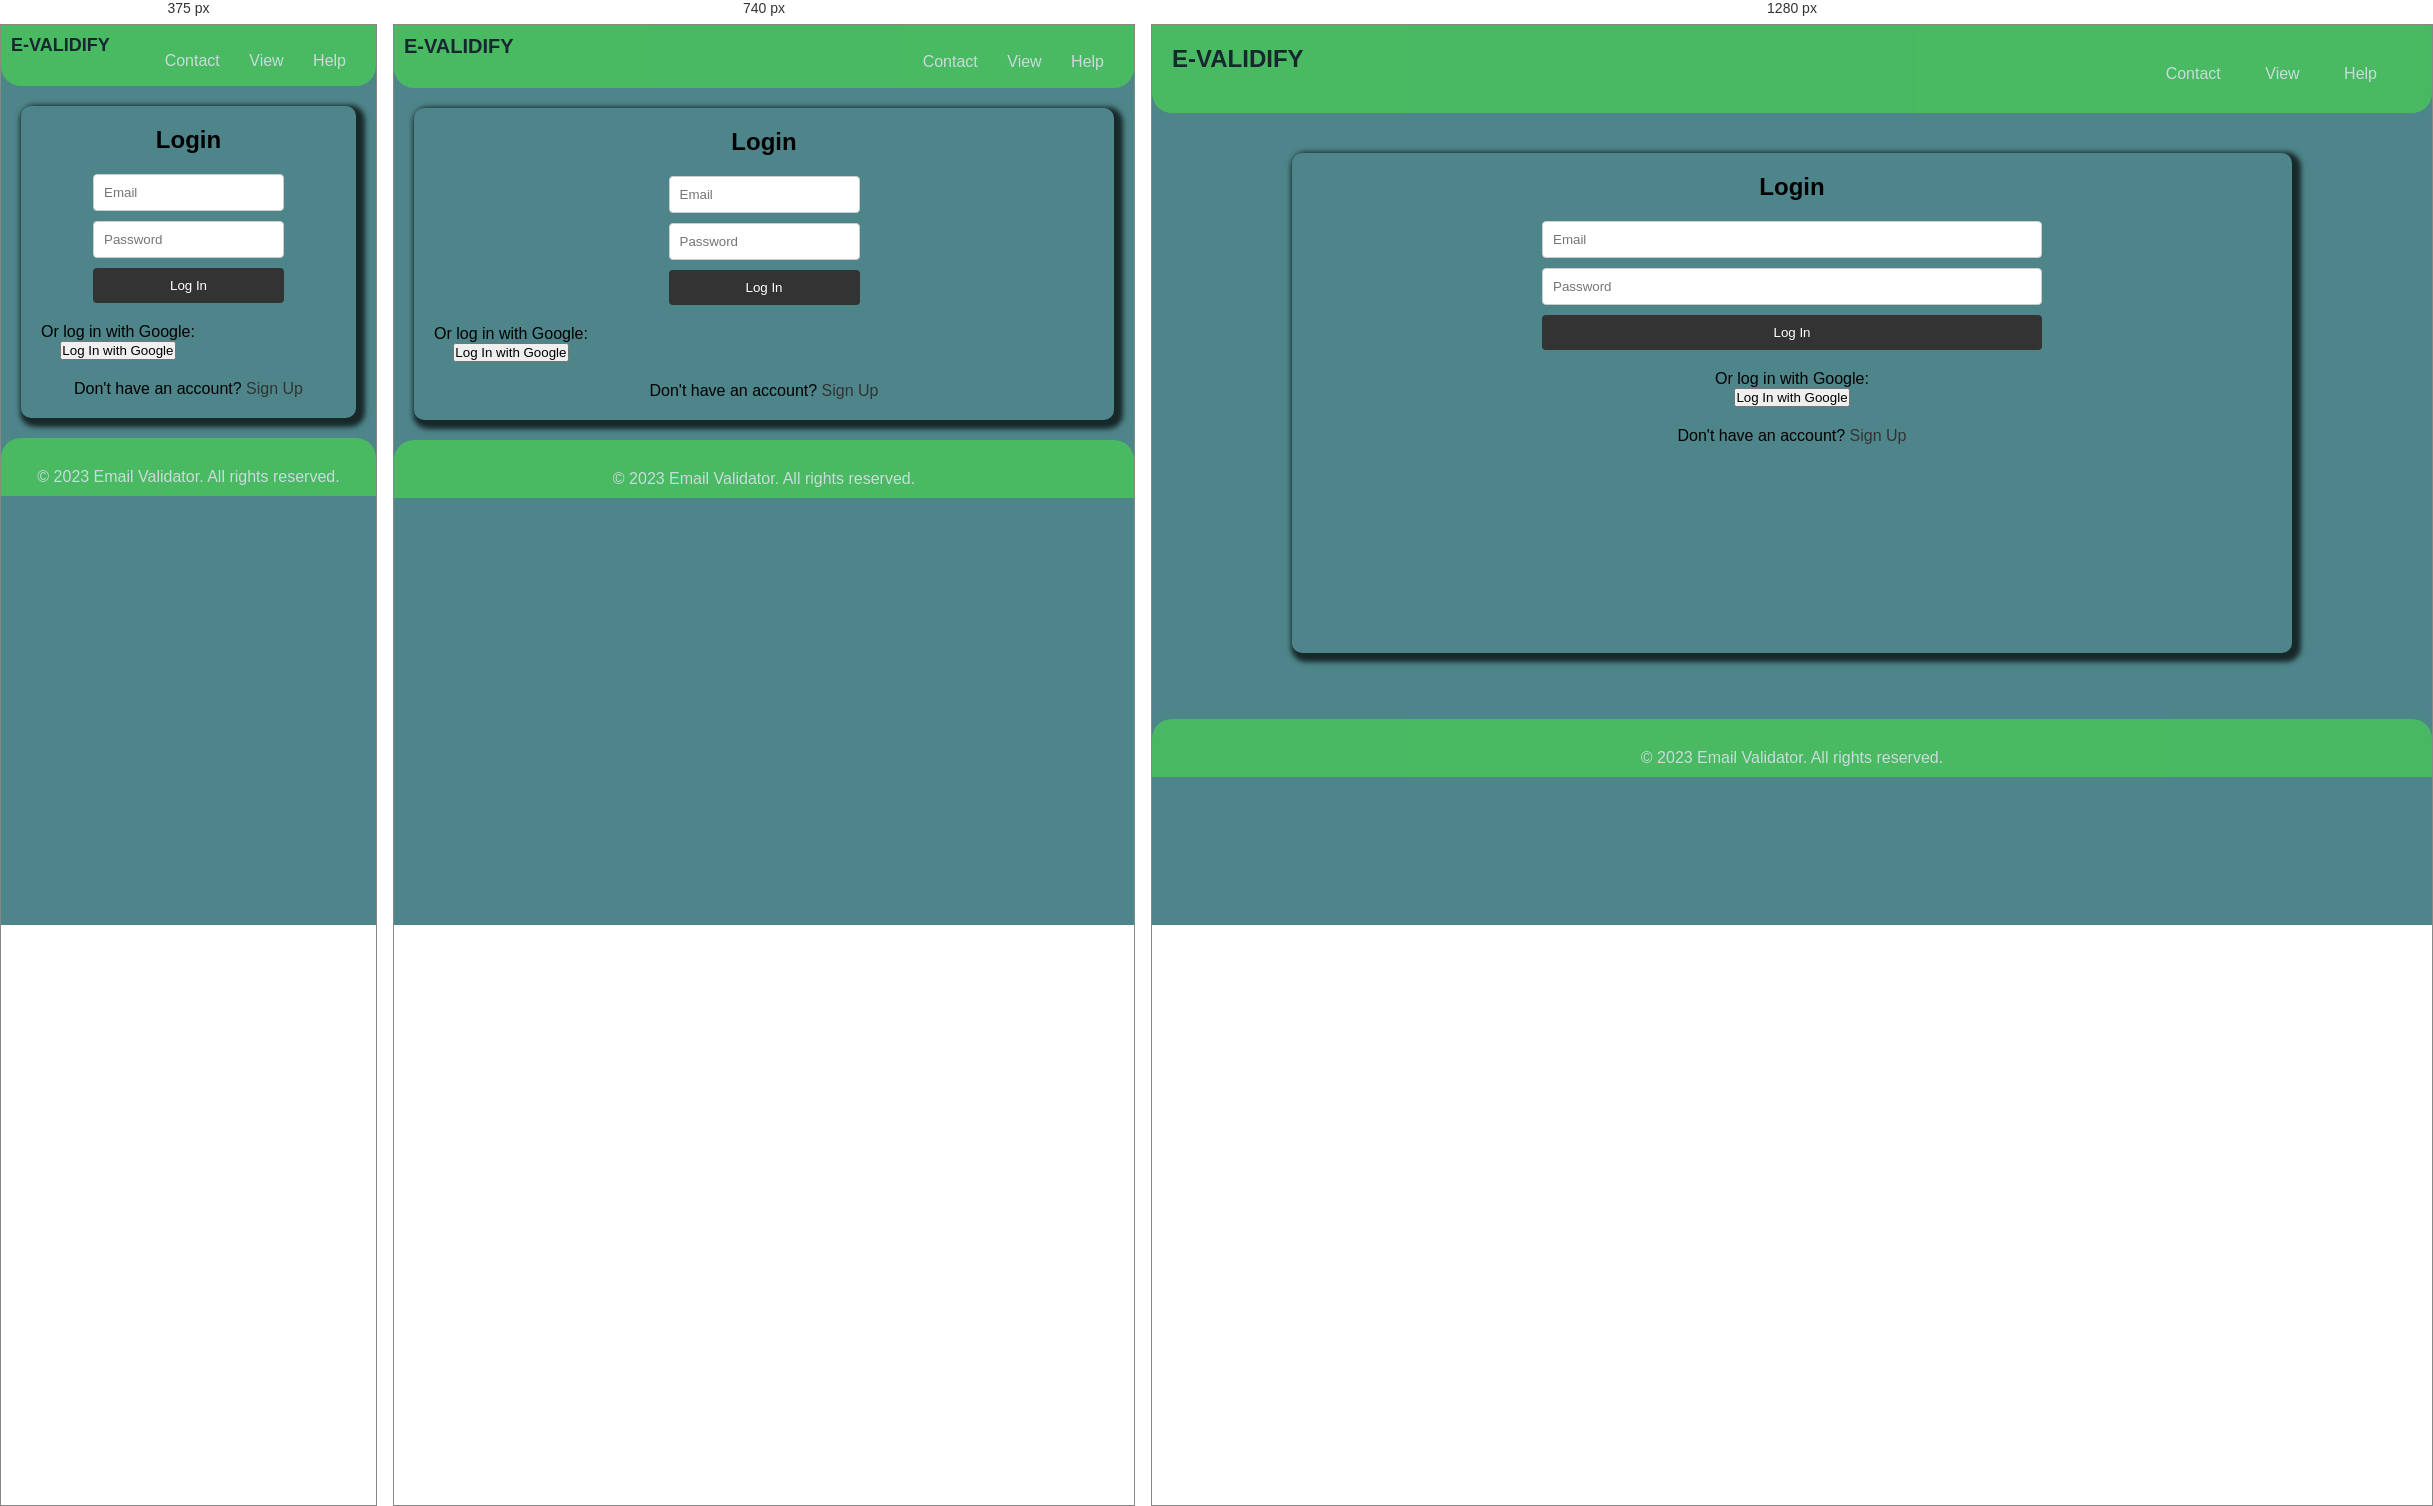
Rendered at 375 px, 740 px and 1280 px, left to right.

<!-- file: login.html -->
<!DOCTYPE html>
<html lang="en">
  <head>
    <meta charset="UTF-8" />
    <meta name="viewport" content="width=device-width, initial-scale=1.0" />
    <title>Login</title>
    <link rel="stylesheet" href="login.css" />
  </head>
  <body>
    <header>
      <h1>E-VALIDIFY</h1>
      <nav>
        <ul>
          <li><a href="#">Contact</a></li>
          <li><a href="#">View</a></li>
          <li><a href="#">Help</a></li>
        </ul>
      </nav>
    </header>
    <main>
      <section>
        <h1>Login</h1>
        <div>
          <form>
            <input type="email" placeholder="Email" required />
            <input type="password" placeholder="Password" required />
            <button type="submit">Log In</button>
          </form>
        </div>
        <div class="google-login">
          <p>Or log in with Google:</p>
          <button class="google-button" type="button">
            Log In with Google
          </button>
        </div>
        <p>Don't have an account? <a href="signup.html">Sign Up</a></p>
      </section>
    </main>
  </body>
  <footer>
    <p>&copy; 2023 Email Validator. All rights reserved.</p>
  </footer>
</html>


/* @media block from login.css */
@media screen and (max-width: 1000px) {
  header {
    padding: 10px;
  }

  header h1 {
    font-size: 20px;
  }

  footer{
    padding:10px;
  }

  nav ul li {
    margin-right: 15px;
  }

  main {
    margin: 20px;
    height: auto;
  }

  form input,
  form button {
    width: 100%;
  }

  div.google-login,
  div.google-button {
    display: inline-block;
  }
}

/* @media block from login.css */
@media screen and (max-width: 480px) {
  header h1 {
    font-size: 18px;
  }